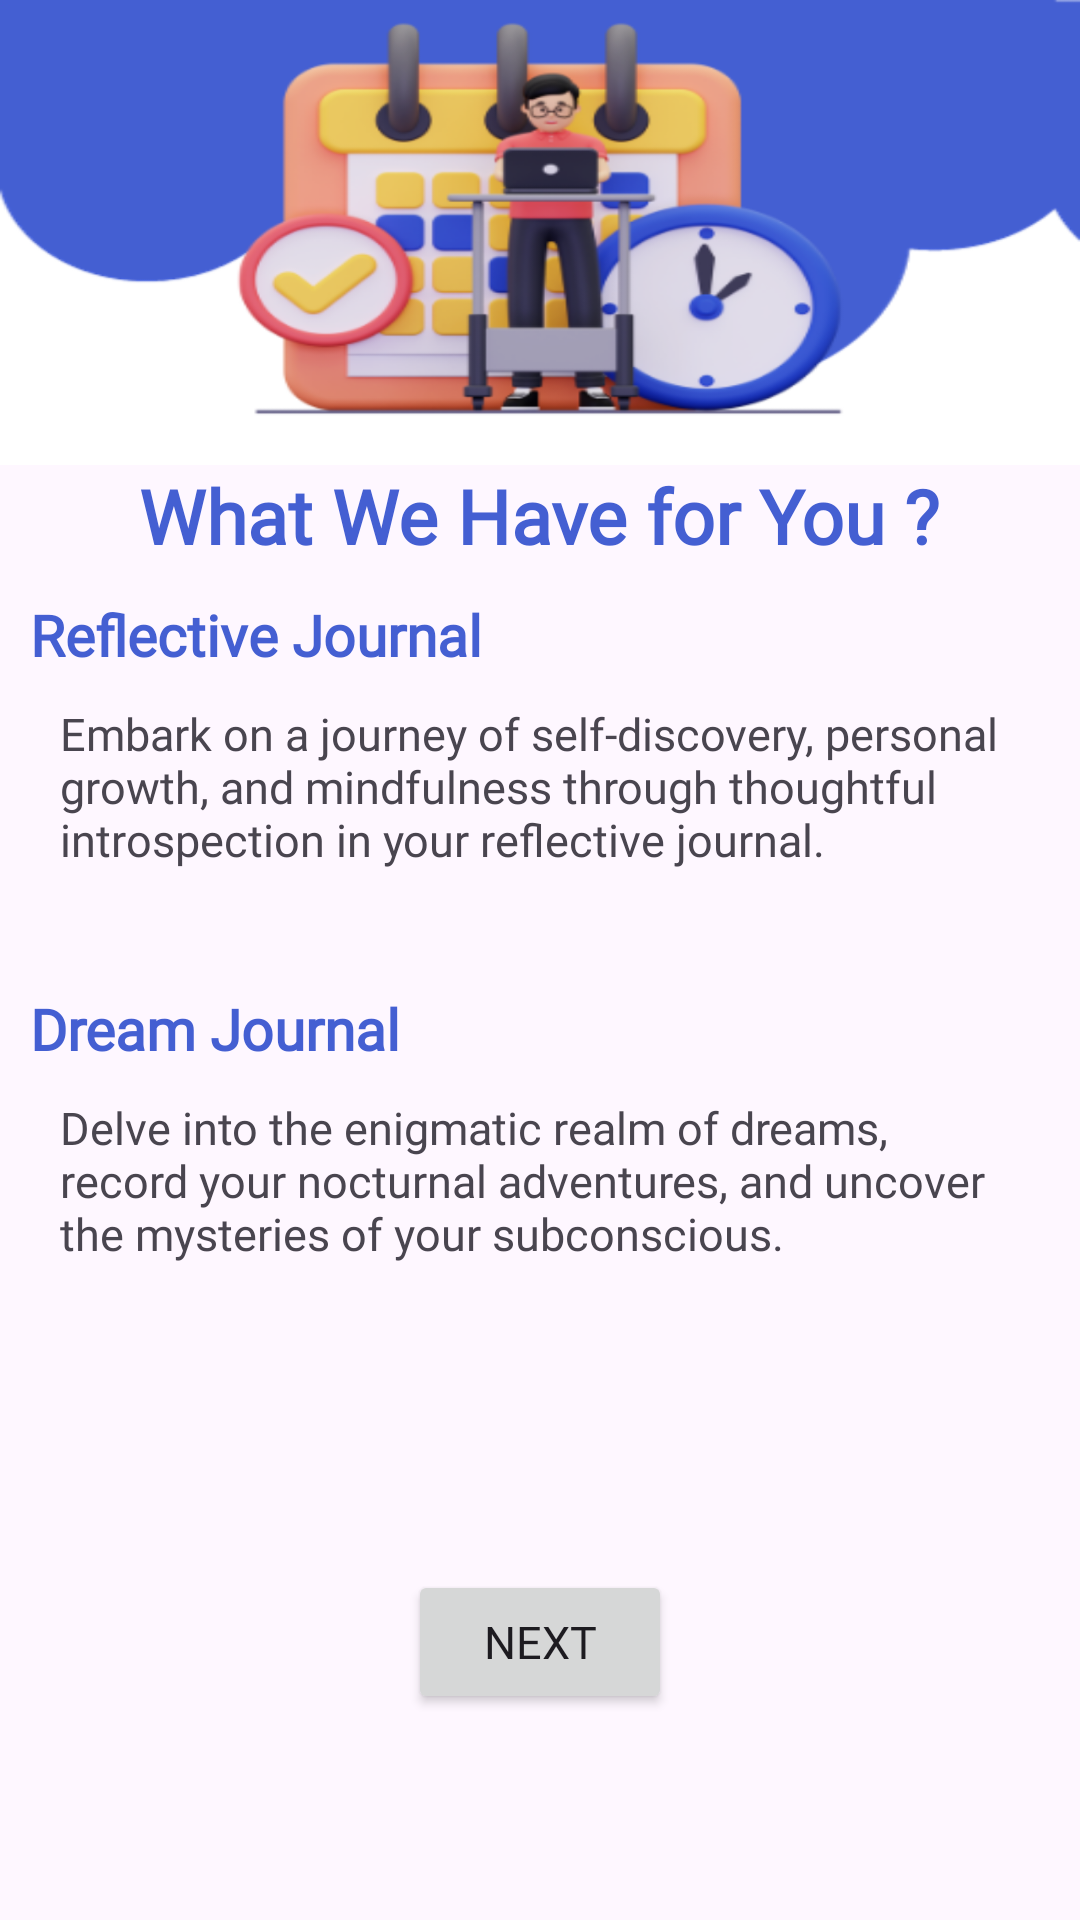

The Android layout XML behind this screen, and the referenced resources:
<!-- AndroidManifest.xml: application theme Theme.SUperJournalApp -->
<!-- res/layout/activity_journal_types_intro_two.xml -->
<?xml version="1.0" encoding="utf-8"?>
<LinearLayout xmlns:android="http://schemas.android.com/apk/res/android"
    xmlns:tools="http://schemas.android.com/tools"
    android:layout_width="match_parent"
    android:layout_height="match_parent"
    android:gravity="center_vertical"
    android:orientation="vertical"
    tools:context=".screens.introScreens.JournalTypesScreenIntro">


    <LinearLayout
        android:layout_width="wrap_content"
        android:layout_height="0dp"
        android:layout_gravity="center"
        android:layout_weight="1"
        android:orientation="vertical">

        <ImageView
            android:layout_width="wrap_content"
            android:layout_height="wrap_content"
            android:background="@drawable/intro_img_three_bro" />

    </LinearLayout>

    <LinearLayout
        android:layout_width="match_parent"
        android:layout_height="0dp"
        android:layout_weight="1"
        android:orientation="vertical">

        <TextView
            android:layout_width="wrap_content"
            android:layout_height="wrap_content"
            android:layout_gravity="center_horizontal"
            android:text="What We Have for You ?"
            android:fontFamily="@font/balsamiqsans_regular"
            android:textColor="#445FD2"
            android:textSize="25sp"
            android:textStyle="bold" />

        <LinearLayout
            android:layout_width="wrap_content"
            android:layout_height="wrap_content"
            android:layout_margin="10dp"
            android:orientation="vertical">

            <TextView
                android:layout_width="wrap_content"
                android:layout_height="wrap_content"
                android:text="Reflective Journal"
                android:fontFamily="@font/balsamiqsans_regular"
                android:textColor="#445FD2"
                android:textSize="19sp"
                android:textStyle="bold" />

            <TextView
                android:layout_width="wrap_content"
                android:layout_height="wrap_content"
                android:layout_gravity="center_horizontal"
                android:layout_margin="10dp"
                android:fontFamily="@font/balsamiqsans_regular"
                android:text="Embark on a journey of self-discovery, personal growth, and mindfulness through thoughtful introspection in your reflective journal."
                android:textSize="15sp" />

        </LinearLayout>


    </LinearLayout>

    <LinearLayout
        android:layout_width="match_parent"
        android:layout_height="0dp"
        android:layout_margin="10dp"
        android:layout_weight="1"
        android:orientation="vertical">


        <TextView
            android:layout_width="wrap_content"
            android:layout_height="wrap_content"
            android:layout_marginTop="10dp"
            android:text="Dream Journal"
            android:fontFamily="@font/balsamiqsans_regular"
            android:textColor="#445FD2"
            android:textSize="19sp"
            android:textStyle="bold" />

        <TextView
            android:layout_width="wrap_content"
            android:layout_height="wrap_content"
            android:layout_gravity="center_horizontal"
            android:layout_margin="10dp"
            android:fontFamily="@font/balsamiqsans_regular"
            android:text="Delve into the enigmatic realm of dreams, record your nocturnal adventures, and uncover the mysteries of your subconscious."
            android:textSize="15sp" />


    </LinearLayout>


    <LinearLayout
        android:layout_width="match_parent"
        android:layout_height="0dp"
        android:layout_weight="1"
        android:gravity="center"
        android:orientation="vertical">


        <Button
            android:id="@+id/nxt_btn_intro_scrn_journaltypes_two"
            android:layout_width="wrap_content"
            android:layout_height="wrap_content"
            android:layout_marginBottom="30dp"
            android:fontFamily="@font/balsamiqsans_regular"
            android:text="Next"
            android:textSize="15sp" />

    </LinearLayout>


</LinearLayout>
<!-- resources referenced by this layout -->
<resources>
  <!-- drawable intro_img_three_bro: png bitmap (drawable, 281259 bytes) -->
  <style name="Theme.SUperJournalApp" parent="Base.Theme.SUperJournalApp" />
  <style name="Base.Theme.SUperJournalApp" parent="Theme.Material3.DayNight.NoActionBar">
          
          
      </style>
</resources>
